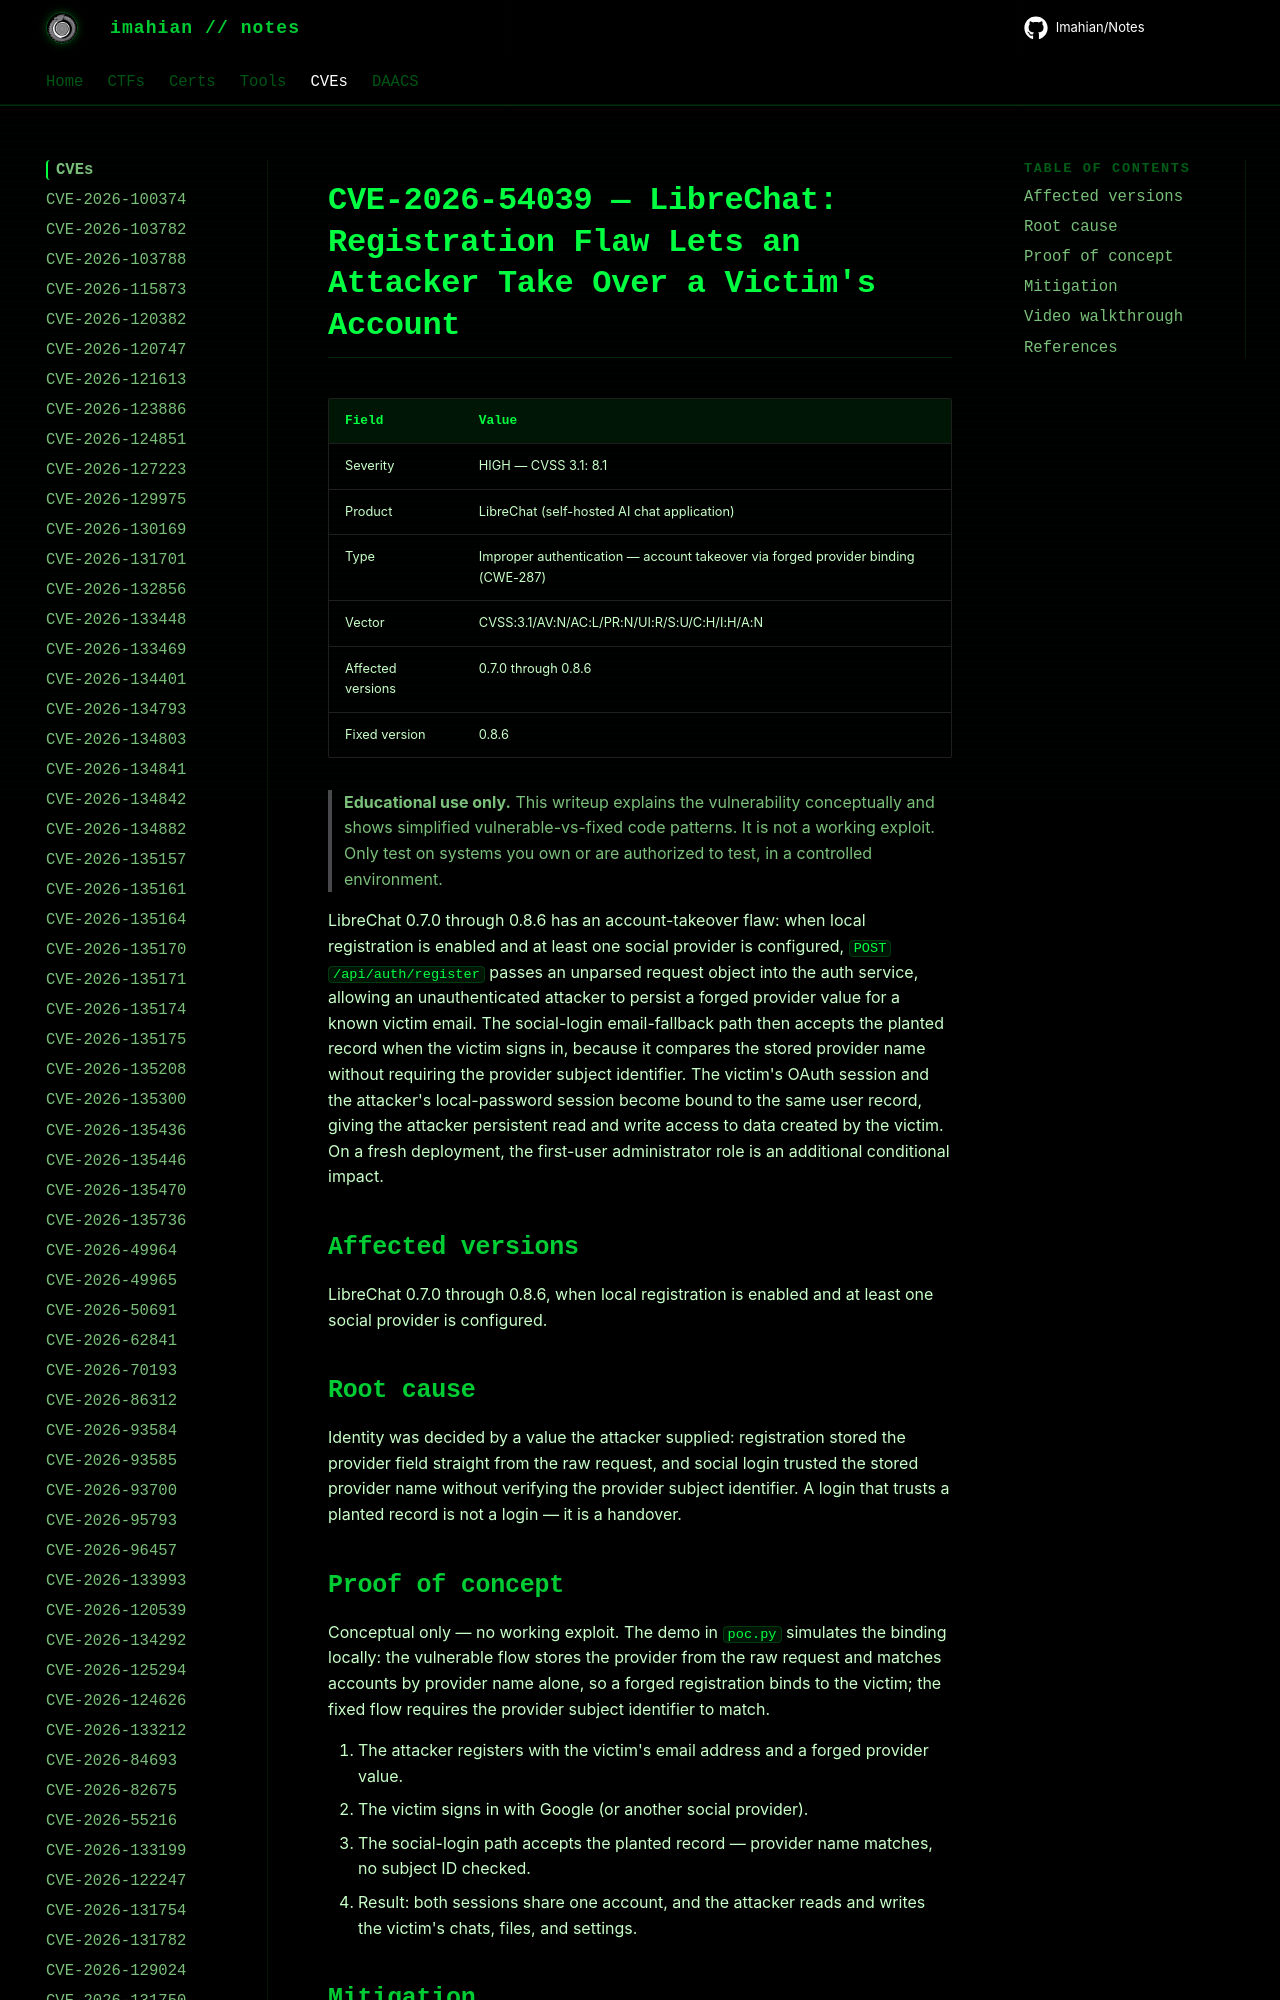

repository: Imahian/Notes · page: CVEs/CVE-2026-54039/index.html · generator: mkdocs

# CVE-2026-54039 — LibreChat: Registration Flaw Lets an Attacker Take Over a Victim's Account

| Field | Value |
|---|---|
| Severity | HIGH — CVSS 3.1: 8.1 |
| Product | LibreChat (self-hosted AI chat application) |
| Type | Improper authentication — account takeover v
